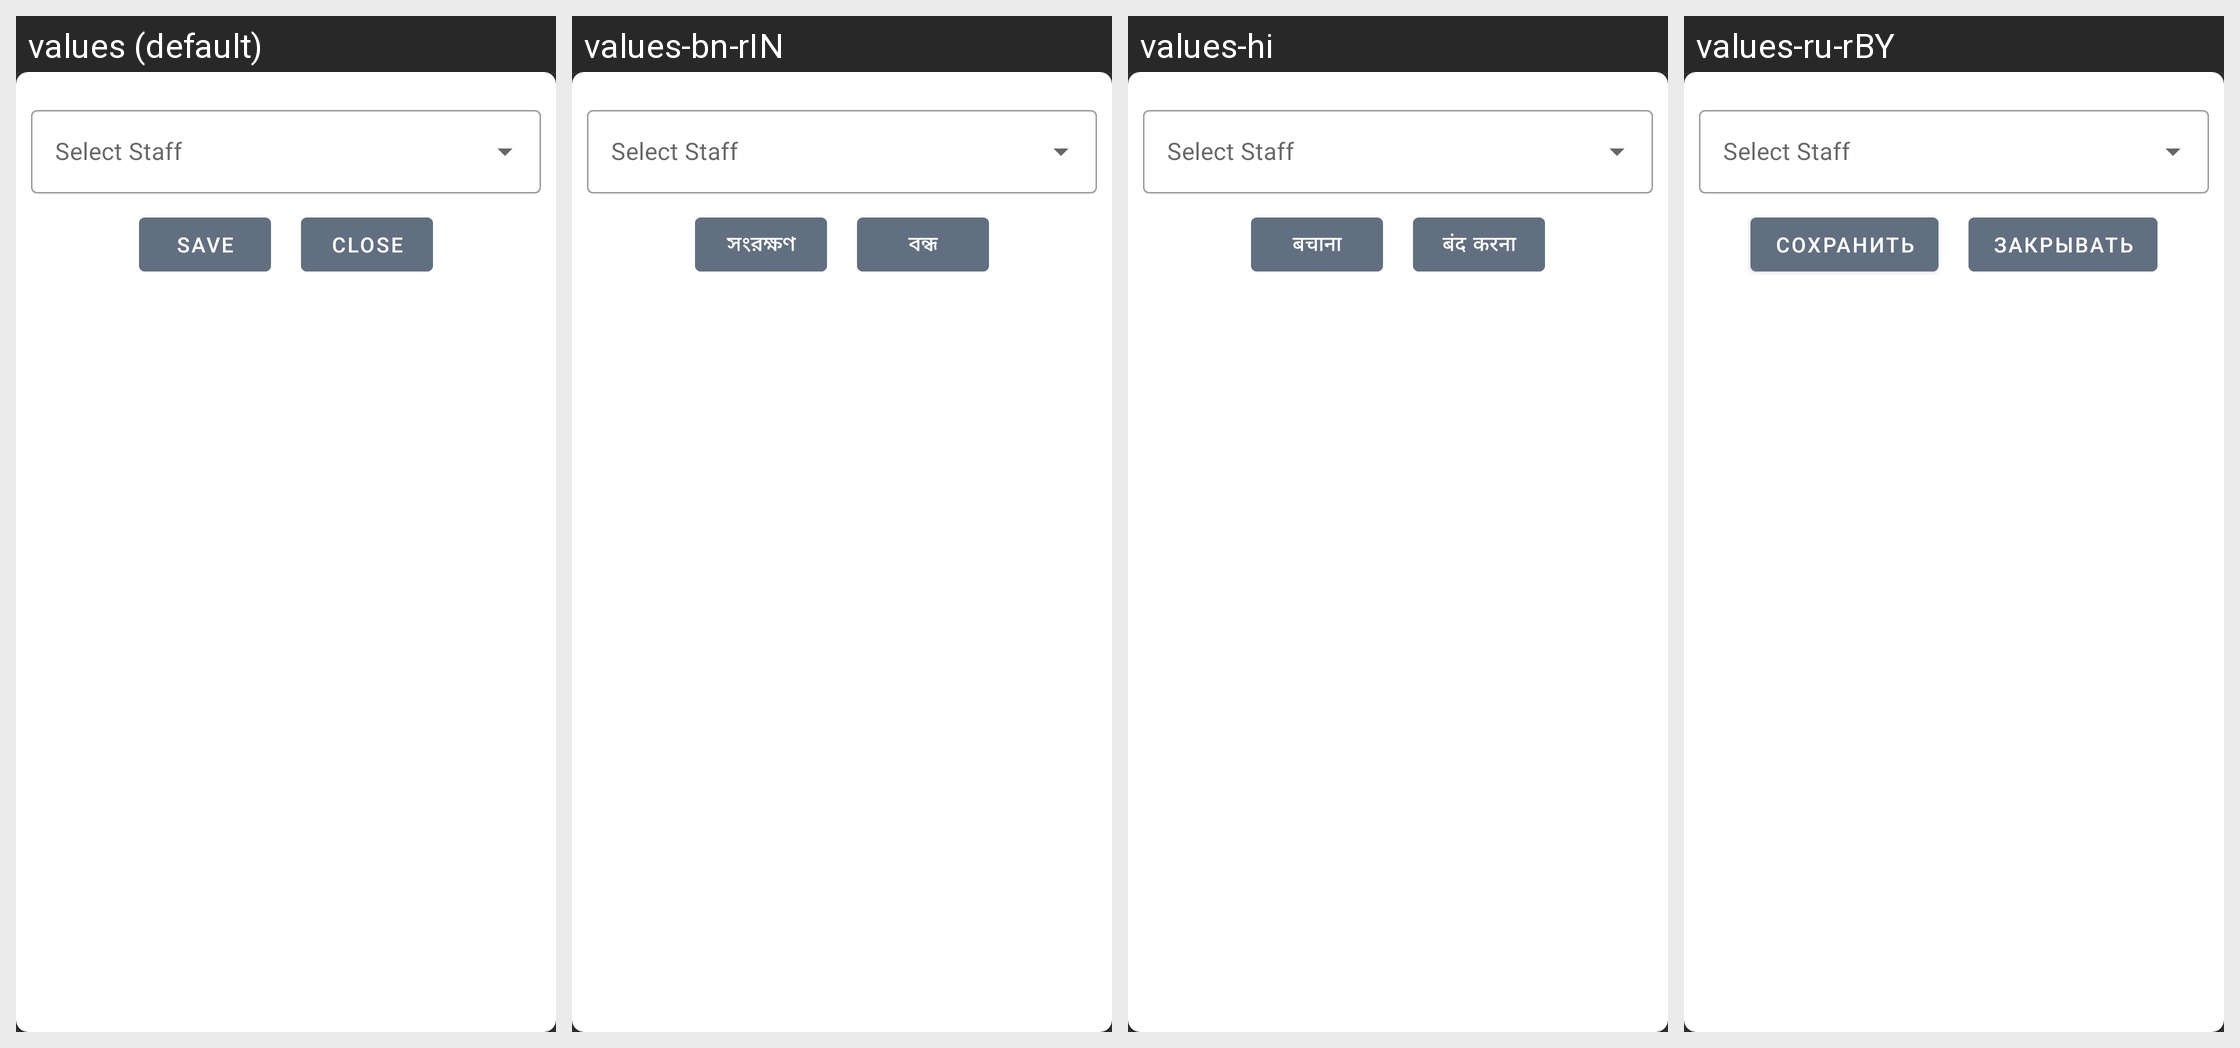

For this localized Android screen grid, give each drawn string resource with its value in every locale shown.
Android screen res/layout/assign_staff_bottom_sheet.xml rendered under 4 locales, left to right: values (default), values-bn-rIN, values-hi, values-ru-rBY. Device: Nexus 5 (rendered at 1080×1920; each locale shown at half size, 540×960, under a caption strip naming it); theme Theme.Main.
Other locales in the repository, not shown: values-de-rDE, values-pt-rBR.
Strings drawn on this screen, with the default value and each locale's value (text and hints the layout hard-codes, and strings that could not be matched under every locale, appear in the picture but are not listed):

save
  values: Save
  values-bn-rIN: সংরক্ষণ
  values-hi: बचाना
  values-ru-rBY: Сохранить

close
  values: Close
  values-bn-rIN: বন্ধ
  values-hi: बंद करना
  values-ru-rBY: Закрывать
